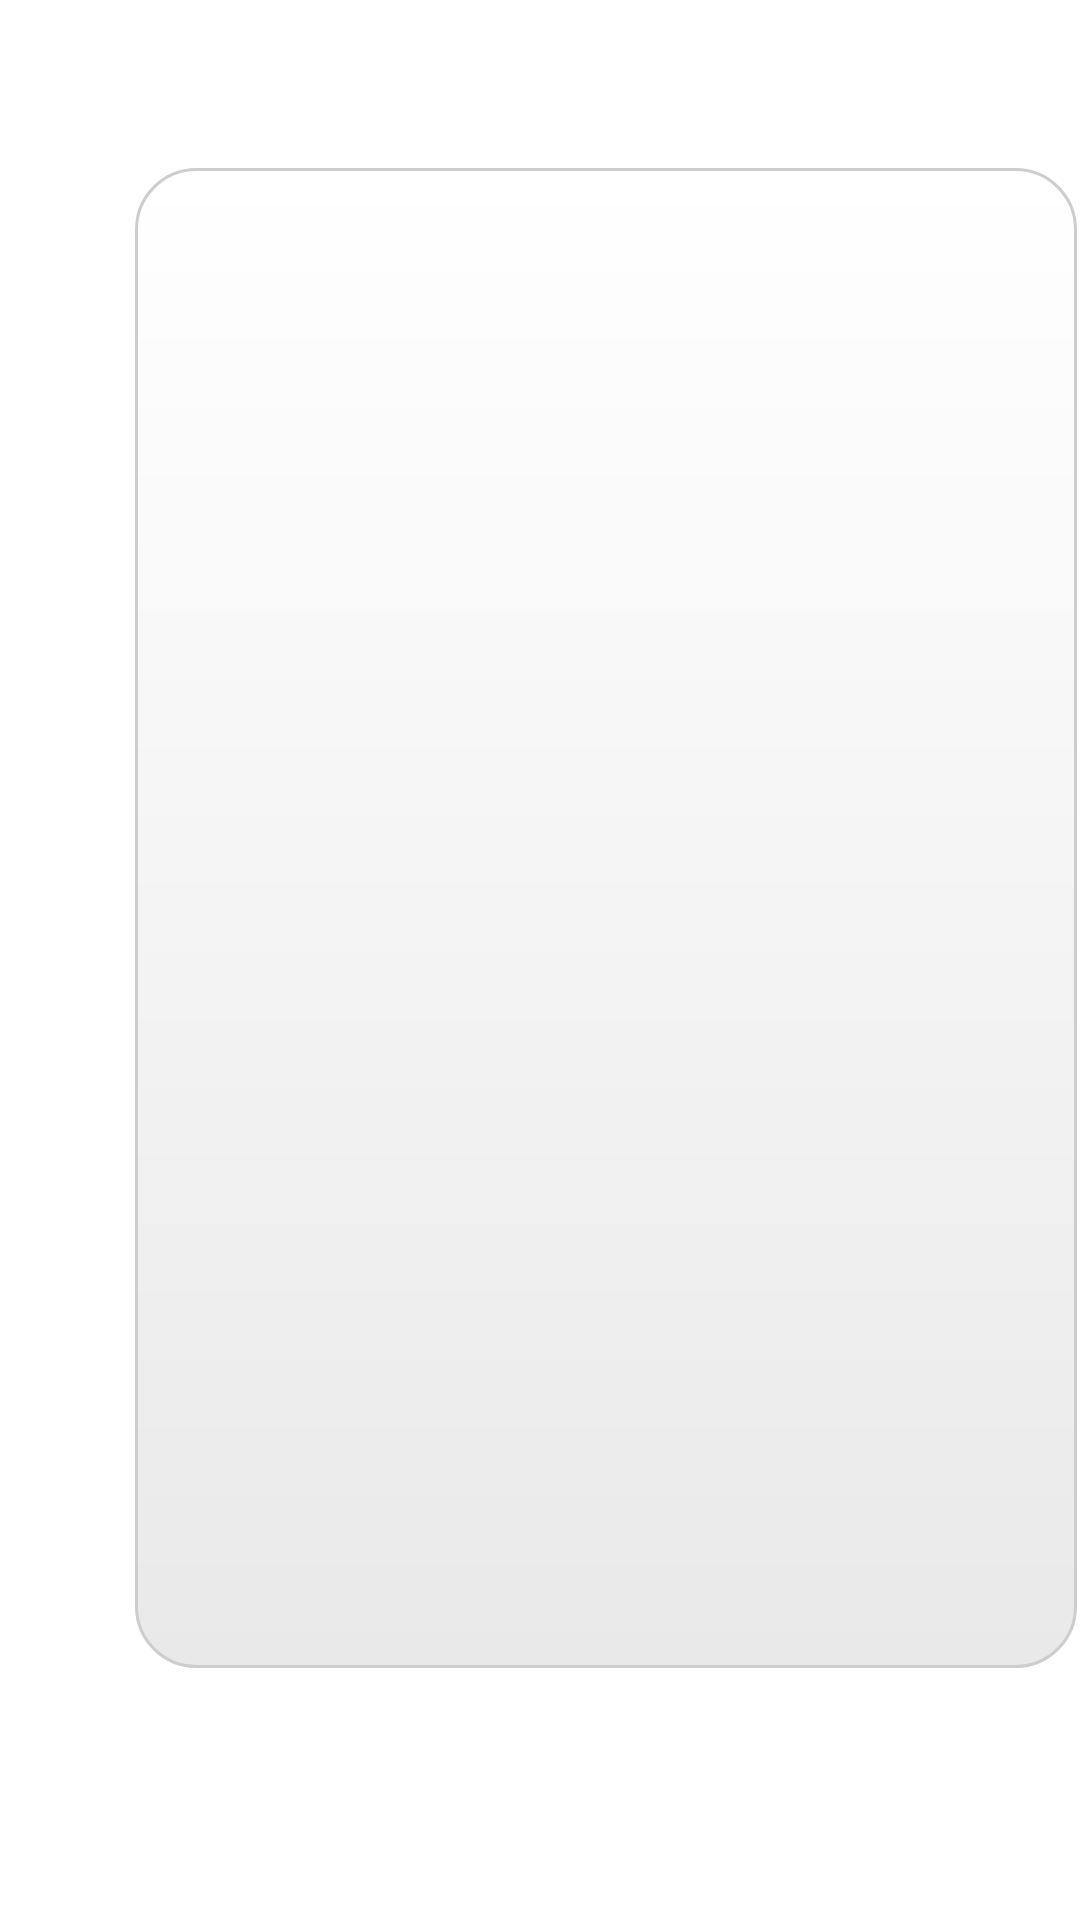

This screen was rendered from an Android layout file. Write that file and the resources it references.
<!-- AndroidManifest.xml: application theme AppTheme -->
<!-- res/layout/activity_group_message.xml -->
<?xml version="1.0" encoding="utf-8"?>
<androidx.constraintlayout.widget.ConstraintLayout xmlns:android="http://schemas.android.com/apk/res/android"
    xmlns:app="http://schemas.android.com/apk/res-auto"
    xmlns:tools="http://schemas.android.com/tools"
    android:layout_width="match_parent"
    android:layout_height="match_parent"
    tools:context=".ui.team.GroupMessageActivity">


    <LinearLayout

        android:layout_width="match_parent"
        android:layout_height="match_parent"
        android:background="@color/colorPrimaryLight"
        android:orientation="vertical">


        <androidx.appcompat.widget.Toolbar
            android:id="@+id/group_toolbar"
            android:layout_width="match_parent"
            android:layout_height="?attr/actionBarSize"
            android:background="?attr/colorPrimary"
            android:elevation="4dp"
            android:theme="@style/ThemeOverlay.AppCompat.Dark.ActionBar"
            app:layout_constraintEnd_toEndOf="parent"
            app:layout_constraintStart_toStartOf="parent"
            app:layout_constraintTop_toTopOf="parent"

            app:popupTheme="@style/ToolbarPopupTheme"
            app:title="Gravity" />

        <LinearLayout
            android:layout_width="314dp"
            android:layout_height="500dp"
            android:layout_marginLeft="45dp"
            android:layout_marginTop="56dp"
            android:background="@drawable/boder"
            android:orientation="vertical"
            app:layout_constraintEnd_toEndOf="parent"
            app:layout_constraintHorizontal_bias="0.505"
            app:layout_constraintStart_toStartOf="parent"
            app:layout_constraintTop_toBottomOf="@+id/group_toolbar">

            <LinearLayout
                android:layout_width="match_parent"
                android:layout_height="wrap_content"
                android:orientation="horizontal"
                app:layout_constraintEnd_toEndOf="parent"
                app:layout_constraintStart_toStartOf="parent"

                >

                <TextView
                    android:id="@+id/GroupName"
                    android:layout_width="wrap_content"
                    android:layout_height="wrap_content"
                    android:text="团队名称： "
                    android:textColor="@color/md_blue_grey_800"
                    android:textSize="30sp" />

                <TextView
                    android:id="@+id/GroupNameMessage"
                    android:layout_width="wrap_content"
                    android:layout_height="wrap_content"
                    android:text="火箭队"
                    android:textColor="@color/md_blue_grey_800"
                    android:textSize="30sp" />


            </LinearLayout>

            <LinearLayout
                android:layout_width="match_parent"
                android:layout_height="wrap_content"
                android:orientation="horizontal"
                app:layout_constraintEnd_toEndOf="parent"
                app:layout_constraintStart_toStartOf="parent"

                >

                <TextView
                    android:id="@+id/AssociatedEvent"
                    android:layout_width="wrap_content"
                    android:layout_height="wrap_content"
                    android:text="关联赛事： "
                    android:textColor="@color/md_blue_grey_800"
                    android:textSize="30sp" />

                <TextView
                    android:id="@+id/AssociatedEventMessage"
                    android:layout_width="wrap_content"
                    android:layout_height="wrap_content"
                    android:text="NBA联赛"
                    android:textColor="@color/md_blue_grey_800"
                    android:textSize="30sp" />


            </LinearLayout>

            <TextView
                android:id="@+id/TeamProfile"
                android:layout_width="wrap_content"
                android:layout_height="wrap_content"
                android:text="团队简介： "
                android:textColor="@color/md_blue_grey_800"
                android:textSize="30sp" />

            <TextView
                android:id="@+id/TeamProfileMessage"
                android:layout_width="wrap_content"
                android:layout_height="233dp"
                android:text="     这是一支十分强大的篮球队伍，深受人们喜爱，曾经创造了非常多的辉煌"
                android:textColor="@color/md_blue_grey_800"
                android:textSize="30sp" />

        </LinearLayout>


    </LinearLayout>

</androidx.constraintlayout.widget.ConstraintLayout>
<!-- resources referenced by this layout -->
<resources>
  <!-- drawable boder (drawable) -->
  <?xml version="1.0" encoding="utf-8"?>
  <shape xmlns:android="http://schemas.android.com/apk/res/android">
  
      <solid android:color="#fff" />
      <padding
          android:bottom="10dp"
          android:left="10dp"
          android:right="10dp"
          android:top="10dp" />
  
  
      <stroke
          android:width="1dp"
          android:color="#CdCdCd" />
  
      <gradient
          android:startColor="#E9E9E9"
          android:endColor="#FFFFFF"
          android:type="linear"
          android:angle="90"/>
  
      <corners android:radius="10dp" />
  
      <corners
          android:topRightRadius="20dp"
          android:bottomRightRadius="20dp"
          android:topLeftRadius="20dp"
          android:bottomLeftRadius="20dp"/>
  
  
  </shape>
  <style name="ToolbarPopupTheme" parent="@style/ThemeOverlay.AppCompat.Dark">
          <item name="android:colorBackground">#315668</item>
          <item name="actionOverflowMenuStyle">@style/OverflowMenuStyle</item> 
      </style>
  <style name="AppTheme" parent="MaterialDrawerTheme.Light.DarkToolbar">
          
          <item name="colorPrimary">#315668</item>
          <item name="colorPrimaryDark">#25414f</item>
          <item name="colorAccent">#9C3521</item>
  
      </style>
  <style name="OverflowMenuStyle" parent="Widget.AppCompat.Light.PopupMenu.Overflow">
          <item name="overlapAnchor">false</item>  
      </style>
</resources>
